Run: headless pygame with SDL's dummy video driver; simulated clock (each Clock.tick advances the game by its frame time, no real sleeping); random seed 0; keys injected as events and as key.get_pressed() state; no mouse input.
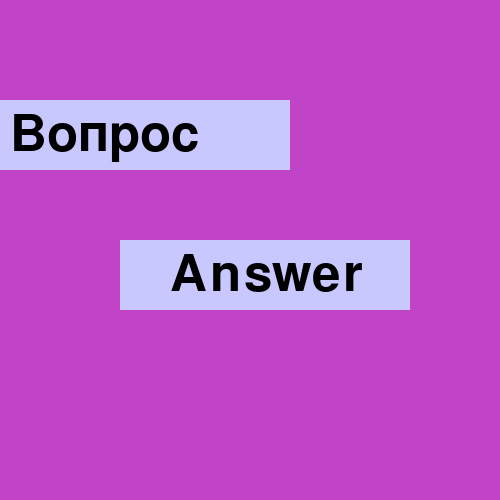
Frame 1 of 4 · flips 1–60 · no input
Frame 2 of 4 · flips 61–180 · tapped SPACE, RETURN · held RIGHT (→), D · screen unchanged from frame 1, image omitted
Frame 3 of 4 · flips 181–300 · held DOWN (↓), S · screen unchanged from frame 2, image omitted
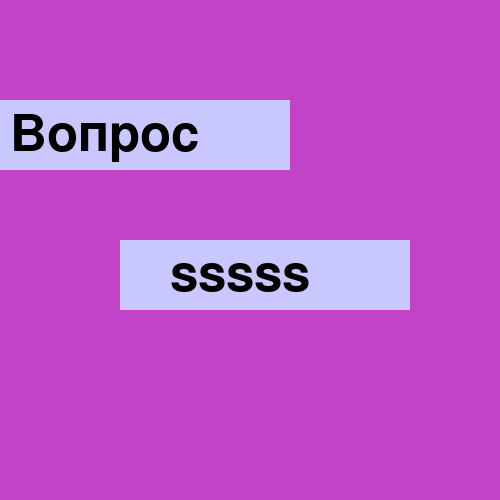
Frame 4 of 4 · flips 301–420 · held LEFT (←), A, UP (↑), W

The pygame program that drew these frames:

import pygame
from random import randint
pygame.init()
#создание окна игры
clock = pygame.time.Clock()
back = (192, 67, 200) #цвет фона (background)
mw = pygame.display.set_mode((500, 500)) #окно программы (main window)
mw.fill(back)
#цвета
BLACK = (0, 0, 0)
LIGHT_BLUE = (200, 200, 255)
class TextArea():
    def __init__(self, x=0, y=0, width=10, height=10, color=None):
        """ область: прямоугольник в нужном месте и нужного цвета """
        #запоминаем прямоугольник:
        self.rect = pygame.Rect(x, y, width, height)
        #цвет заливки - или переданный параметр, или общий цвет фона
        self.fill_color = color
    #установить текст
    def set_text(self, text, fsize=12, text_color=BLACK):
        self.text = text
        self.image = pygame.font.Font(None, fsize).render(text, True, text_color) 
    #отрисовка прямоугольника с текстом
    def draw(self, shift_x=0, shift_y=0):
       pygame.draw.rect(mw, self.fill_color, self.rect)
       mw.blit(self.image, (self.rect.x + shift_x, self.rect.y + shift_y))   
#создание карточек
quest_card = TextArea(0, 100, 290, 70, LIGHT_BLUE)
quest_card.set_text("Вопрос", 75)
ans_card = TextArea(120, 240, 290, 70, LIGHT_BLUE)
ans_card.set_text("Answer", 75)
#основной цикл игры
while 1:
    for event in pygame.event.get():
        if event.type == pygame.KEYDOWN:
            if event.key == pygame.K_q:
                rand_value=randint(1,3)
                if rand_value==1:
                    quest_card.set_text("qqqqq", 75)
                elif rand_value==2:
                    quest_card.set_text("wwwww", 75)
                else:
                    quest_card.set_text("eeeee", 75)
            if event.key == pygame.K_a:
                rand_value=randint(1,3)
                if rand_value==1:
                    ans_card.set_text("aaaaa", 75)
                elif rand_value==2:
                    ans_card.set_text("sssss", 75)
                else:
                    ans_card.set_text("ddddd", 75)
    quest_card.draw(10,10)
    ans_card.draw(50,10)
    pygame.display.update()
    clock.tick(40)
       
